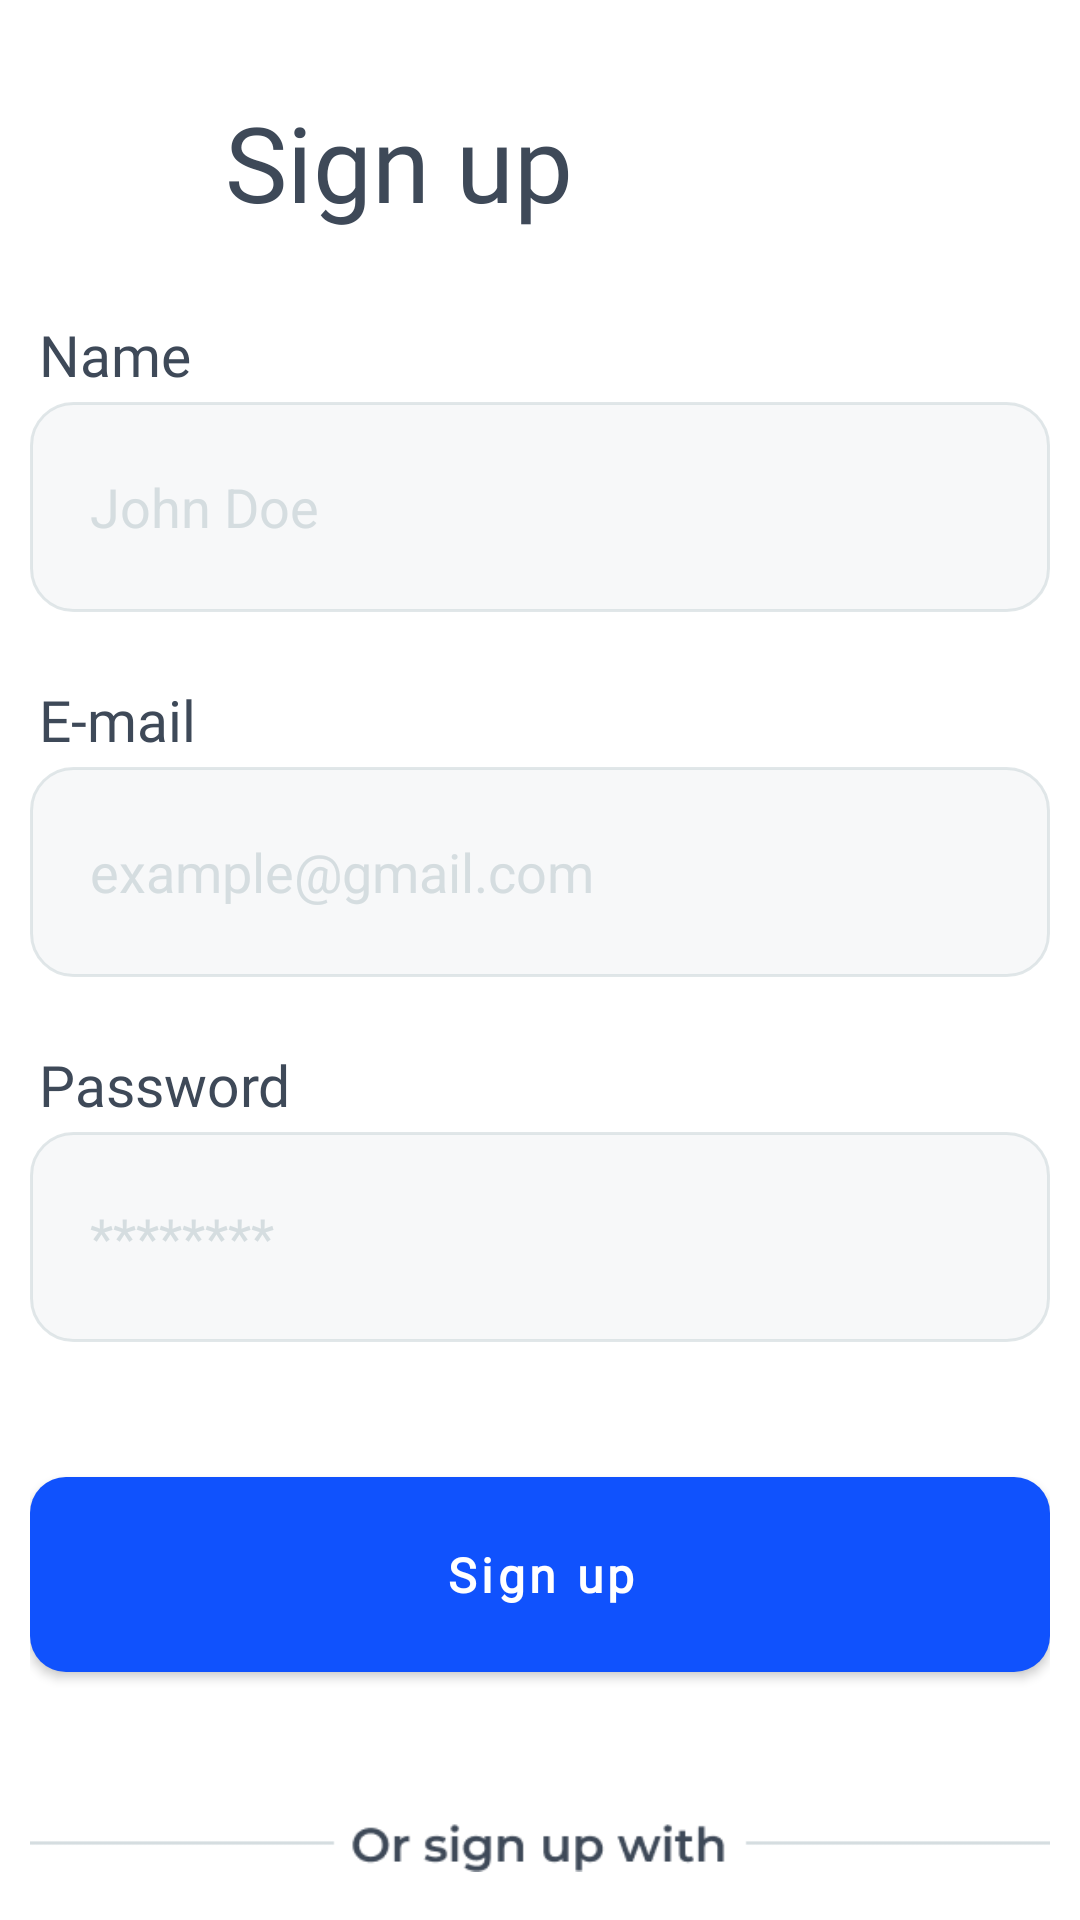

This screen was rendered from an Android layout file. Write that file and the resources it references.
<!-- AndroidManifest.xml: application theme Theme.SholpyApp -->
<!-- res/layout/fragment_register.xml -->
<?xml version="1.0" encoding="utf-8"?>
<androidx.constraintlayout.widget.ConstraintLayout xmlns:android="http://schemas.android.com/apk/res/android"
    xmlns:app="http://schemas.android.com/apk/res-auto"
    xmlns:tools="http://schemas.android.com/tools"
    android:layout_width="match_parent"
    android:layout_height="match_parent"
    tools:context=".ui.fragments.RegisterFragment">

    <LinearLayout
        android:id="@+id/linearLayout"
        android:layout_width="match_parent"
        android:layout_height="wrap_content"
        android:layout_marginStart="30dp"
        android:layout_marginEnd="20dp"
        android:layout_marginBottom="25dp"
        android:orientation="horizontal"
        app:layout_constraintBottom_toTopOf="@+id/linearLayout2"
        app:layout_constraintEnd_toEndOf="parent"
        app:layout_constraintHorizontal_bias="0.0"
        app:layout_constraintStart_toStartOf="parent">


        <ImageButton
            android:id="@+id/ibBack"
            android:layout_width="25dp"
            android:layout_height="25dp"
            android:layout_gravity="center"
            android:layout_marginEnd="20dp"
            android:background="@drawable/back_arrow"></ImageButton>

        <TextView
            android:layout_width="wrap_content"
            android:layout_height="wrap_content"
            android:fontFamily="@font/montserrat_medium"
            android:text="Sign up"
            android:textColor="@color/textColor"
            android:textSize="35sp"></TextView>
    </LinearLayout>

    <androidx.constraintlayout.widget.Guideline
        android:id="@+id/guideline2"
        android:layout_width="wrap_content"
        android:layout_height="wrap_content"
        android:orientation="horizontal"
        app:layout_constraintGuide_percent="0.16" />




    <LinearLayout
        android:id="@+id/linearLayout2"
        android:layout_width="wrap_content"
        android:layout_height="wrap_content"
        android:orientation="vertical"
        app:layout_constraintEnd_toEndOf="parent"
        app:layout_constraintStart_toStartOf="parent"
        app:layout_constraintTop_toTopOf="@+id/guideline2">

        <LinearLayout
            android:layout_width="wrap_content"
            android:layout_height="wrap_content"
            android:orientation="vertical"
            app:layout_constraintEnd_toEndOf="parent"
            app:layout_constraintStart_toStartOf="parent"
            app:layout_constraintTop_toBottomOf="@+id/linearLayout">

            <TextView
                android:layout_width="wrap_content"
                android:layout_height="wrap_content"
                android:layout_margin="3dp"
                android:fontFamily="@font/montserrat"
                android:text="Name"
                android:textColor="@color/textColor"
                android:textSize="19sp">

            </TextView>


            <EditText
                android:id="@+id/etName"
                android:layout_width="340dp"
                android:layout_height="70dp"
                android:background="@drawable/et_bg"
                android:gravity="center_vertical"
                android:hint="John Doe"
                android:textColor="@color/textColor"
                android:inputType="textPersonName"
                android:paddingStart="20dp"
                android:textColorHint="@color/hintText"
                />

        </LinearLayout>

        <LinearLayout
            android:layout_width="wrap_content"
            android:layout_height="wrap_content"
            android:layout_marginTop="20dp"
            android:orientation="vertical"
            app:layout_constraintEnd_toEndOf="parent"
            app:layout_constraintStart_toStartOf="parent"
            app:layout_constraintTop_toBottomOf="@+id/linearLayout">

            <TextView
                android:layout_width="wrap_content"
                android:layout_height="wrap_content"
                android:layout_margin="3dp"
                android:fontFamily="@font/montserrat"
                android:text="E-mail"
                android:textColor="@color/textColor"
                android:textSize="19sp"></TextView>


                <EditText
                    android:id="@+id/etRegEmail"
                    android:layout_width="340dp"
                    android:layout_height="70dp"
                    android:background="@drawable/et_bg"
                    android:gravity="center_vertical"
                    android:hint="example@gmail.com"
                    android:textColor="@color/textColor"
                    android:inputType="textEmailAddress"
                    android:paddingStart="20dp"
                    android:textColorHint="@color/hintText" />


        </LinearLayout>

        <LinearLayout
            android:layout_width="wrap_content"
            android:layout_height="wrap_content"
            android:layout_marginTop="20dp"
            android:orientation="vertical"
            app:layout_constraintEnd_toEndOf="parent"
            app:layout_constraintStart_toStartOf="parent"
            app:layout_constraintTop_toBottomOf="@+id/linearLayout">

            <TextView
                android:layout_width="wrap_content"
                android:layout_height="wrap_content"
                android:layout_margin="3dp"
                android:fontFamily="@font/montserrat"
                android:text="Password"
                android:textColor="@color/textColor"
                android:textSize="19sp">


            </TextView>


            <EditText
                android:id="@+id/etRegPass"
                android:layout_width="340dp"
                android:layout_height="70dp"
                android:background="@drawable/et_bg"
                android:hint="********"
                android:textSize="18sp"
                android:textColor="@color/textColor"
                android:inputType="textPassword"
                android:paddingStart="20dp"
                android:textColorHint="@color/hintText" />


        </LinearLayout>

        <com.google.android.material.button.MaterialButton
            android:id="@+id/btnSignUp"
            android:layout_width="340dp"
            android:layout_height="65dp"
            android:layout_marginTop="45dp"
            android:background="@drawable/btn_bg"
            android:elevation="7dp"
            android:fontFamily="@font/montserrat_medium"
            android:text="Sign up"
            android:textAllCaps="false"
            android:textColor="#FFFFFF"
            android:textSize="16sp"
            android:textStyle="bold"
            app:backgroundTint="@color/blueMain"
            app:layout_constraintEnd_toEndOf="parent"
            app:layout_constraintHorizontal_bias="0.5"
            app:layout_constraintStart_toStartOf="parent"
            app:layout_constraintTop_toTopOf="@+id/guideline">

        </com.google.android.material.button.MaterialButton>

        <ImageView
            android:layout_width="match_parent"
            android:layout_height="wrap_content"
            android:layout_marginTop="40dp"
            android:src="@drawable/signupmessage"></ImageView>

        <LinearLayout
            android:layout_width="wrap_content"
            android:layout_height="wrap_content"
            android:layout_marginTop="20dp"
            android:orientation="horizontal">

            <ImageButton
                android:id="@+id/fbLogin"
                android:layout_width="150dp"
                android:layout_height="65dp"
                android:layout_marginEnd="20dp"
                android:background="@drawable/fbsignin"></ImageButton>

            <ImageButton
                android:id="@+id/googleLogin"
                android:layout_width="150dp"
                android:layout_height="65dp"
                android:layout_marginStart="20dp"
                android:background="@drawable/googlesignin"></ImageButton>

        </LinearLayout>

        <TextView
            android:id="@+id/tvSignIn"
            android:layout_width="wrap_content"
            android:layout_height="wrap_content"
            android:layout_gravity="center"
            android:layout_marginTop="40dp"
            android:fontFamily="@font/montserrat"
            android:text="@string/already_have_an_account_sign_in"
            android:textColor="@color/textColor">

        </TextView>

    </LinearLayout>

    <ProgressBar
        android:id="@+id/progressBar"
        android:layout_width="66dp"
        android:layout_height="64dp"
        android:layout_gravity="center"
        android:indeterminate="true"
        android:visibility="gone"
        app:layout_constraintBottom_toBottomOf="parent"
        app:layout_constraintEnd_toEndOf="parent"
        app:layout_constraintStart_toStartOf="parent"
        app:layout_constraintTop_toTopOf="parent" />


</androidx.constraintlayout.widget.ConstraintLayout>
<!-- resources referenced by this layout -->
<resources>
  <color name="blueMain">#1052fd</color>
  <color name="hintText">#D5DDE0</color>
  <color name="textColor">#3e4958</color>
  <!-- drawable btn_bg (drawable) -->
  <?xml version="1.0" encoding="utf-8"?>
  <shape xmlns:android="http://schemas.android.com/apk/res/android">
      <solid android:color="@color/blueMain"> </solid>
      <corners android:radius="12dp"> </corners>
  </shape>
  <!-- drawable et_bg (drawable) -->
  <?xml version="1.0" encoding="utf-8"?>
  <shape xmlns:android="http://schemas.android.com/apk/res/android">
      <corners android:radius="14dp"> </corners>
      <solid android:color="@color/hintBg"> </solid>
      <stroke android:width="1dp" android:color="#B4D5DDE0"> </stroke>
  
  </shape>
  <!-- drawable fbsignin: png bitmap (drawable, 1409 bytes) -->
  <!-- drawable googlesignin: png bitmap (drawable, 1945 bytes) -->
  <!-- drawable signupmessage: png bitmap (drawable, 2356 bytes) -->
  <string name="already_have_an_account_sign_in">Already have an account? <b>Sign In</b></string>
  <style name="Theme.SholpyApp" parent="Theme.MaterialComponents.DayNight.NoActionBar">
          
          <item name="colorPrimary">@color/purple_200</item>
          <item name="colorPrimaryVariant">@color/blueDark</item>
          <item name="colorOnPrimary">@color/white</item>
          
          <item name="colorSecondary">@color/blueMain</item>
          <item name="colorSecondaryVariant">@color/teal_700</item>
          <item name="colorOnSecondary">@color/black</item>
          
          <item name="android:statusBarColor">@color/blueMain</item>
          <item name="android:windowTranslucentStatus">true</item>
          <item name="bottomSheetDialogTheme">@style/AppBottomSheetDialogTheme</item>
  
          
      </style>
  <color name="hintBg">#F7F8F9</color>
  <color name="purple_200">#2a65ff</color>
  <color name="blueDark">#1241bc</color>
  <color name="white">#FFFFFFFF</color>
  <color name="teal_700">#FF018786</color>
  <color name="black">#FF000000</color>
  <style name="AppBottomSheetDialogTheme" parent="Theme.Design.Light.BottomSheetDialog">
          <item name="bottomSheetStyle">@style/AppModelStyle</item>
  
      </style>
  <style name="AppModelStyle" parent="Widget.Design.BottomSheet.Modal">
          <item name="android:background">@drawable/view_gray</item>
      </style>
  <!-- drawable view_gray (drawable) -->
  <?xml version="1.0" encoding="utf-8"?>
  <shape xmlns:android="http://schemas.android.com/apk/res/android">
  <solid android:color="@color/hintBg"> </solid>
      <corners android:topRightRadius="30dp" android:topLeftRadius="30dp"> </corners>
  </shape>
</resources>
